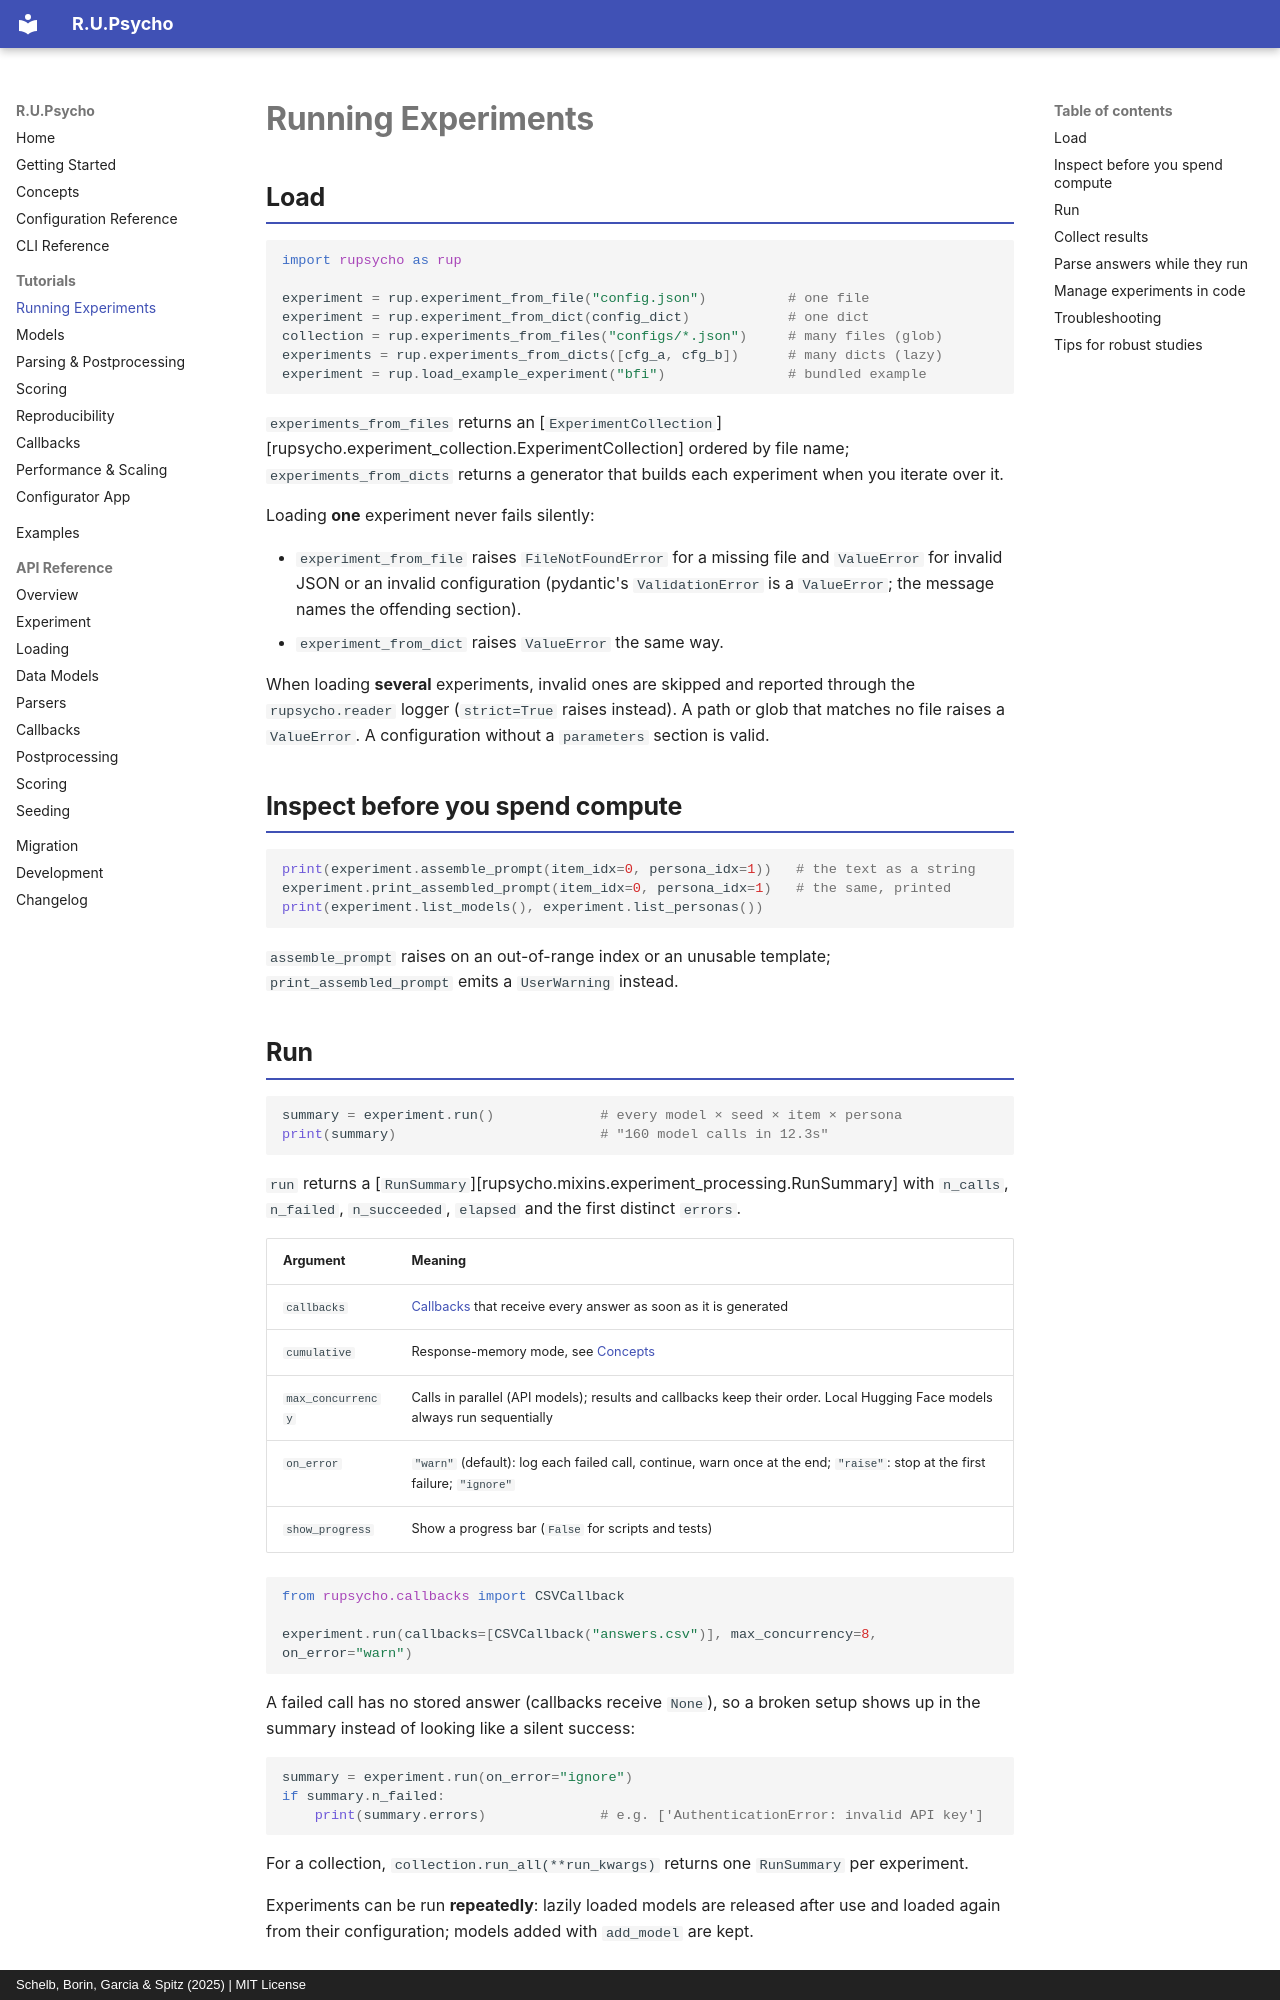

repository: julianschelb/rupsycho · page: tutorials/running-experiments/index.html · generator: mkdocs · copyright: Schelb, Borin, Garcia & Spitz (2025) | MIT License

# Running Experiments

## Load

```python
import rupsycho as rup

experiment = rup.experiment_from_file("config.json")          # one file
experiment = rup.experiment_from_dict(config_dict)            # one dict
collection = rup.experiments_from_files("configs/*.json")     # many files (glob)
experiments = rup.experiments_from_dicts([cfg_a, cfg_b])      # many dicts (lazy)
experiment = rup.load_example_experiment("bfi")               # bundled example
```

`experiments_from_files` returns an
[`ExperimentCollection`][rupsycho.experiment_collection.ExperimentCollection] ordered by file
name; `experiments_from_dicts` returns a generator that builds each experiment when you iterate
over it.

Loading **one** experiment never fails silently:

- `experiment_from_file` raises `FileNotFoundError` for a missing file and `ValueError` for
  invalid JSON or an invalid configuration (pydantic's `ValidationError` is a `ValueError`; the
  message names the offending section).
- `experiment_from_dict` raises `ValueError` the same way.

When loading **several** experiments, invalid ones are skipped and reported through the
`rupsycho.reader` logger (`strict=True` raises instead). A path or glob that matches no file
raises a `ValueError`. A configuration without a `parameters` section is valid.

## Inspect before you spend compute

```python
print(experiment.assemble_prompt(item_idx=0, persona_idx=1))   # the text as a string
experiment.print_assembled_prompt(item_idx=0, persona_idx=1)   # the same, printed
print(experiment.list_models(), experiment.list_personas())
```

`assemble_prompt` raises on an out-of-range index or an unusable template;
`print_assembled_prompt` emits a `UserWarning` instead.

## Run

```python
summary = experiment.run()             # every model × seed × item × persona
print(summary)                         # "160 model calls in 12.3s"
```

`run` returns a [`RunSummary`][rupsycho.mixins.experiment_processing.RunSummary] with
`n_calls`, `n_failed`, `n_succeeded`, `elapsed` and the first distinct `errors`.

| Argument | Meaning |
| --- | --- |
| `callbacks` | [Callbacks](callbacks.md) that receive every answer as soon as it is generated |
| `cumulative` | Response-memory mode, see [Concepts](../concepts.md#the-run-loop) |
| `max_concurrency` | Calls in parallel (API models); results and callbacks keep their order. Local Hugging Face models always run sequentially |
| `on_error` | `"warn"` (default): log each failed call, continue, warn once at the end; `"raise"`: stop at the first failure; `"ignore"` |
| `show_progress` | Show a progress bar (`False` for scripts and tests) |

```python
from rupsycho.callbacks import CSVCallback

experiment.run(callbacks=[CSVCallback("answers.csv")], max_concurrency=8, on_error="warn")
```

A failed call has no stored answer (callbacks receive `None`), so a broken setup shows up in the
summary instead of looking like a silent success:

```python
summary = experiment.run(on_error="ignore")
if summary.n_failed:
    print(summary.errors)              # e.g. ['AuthenticationError: invalid API key']
```

For a collection, `collection.run_all(**run_kwargs)` returns one `RunSummary` per experiment.

Experiments can be run **repeatedly**: lazily loaded models are released after use and loaded
again from their configuration; models added with `add_model` are kept.
